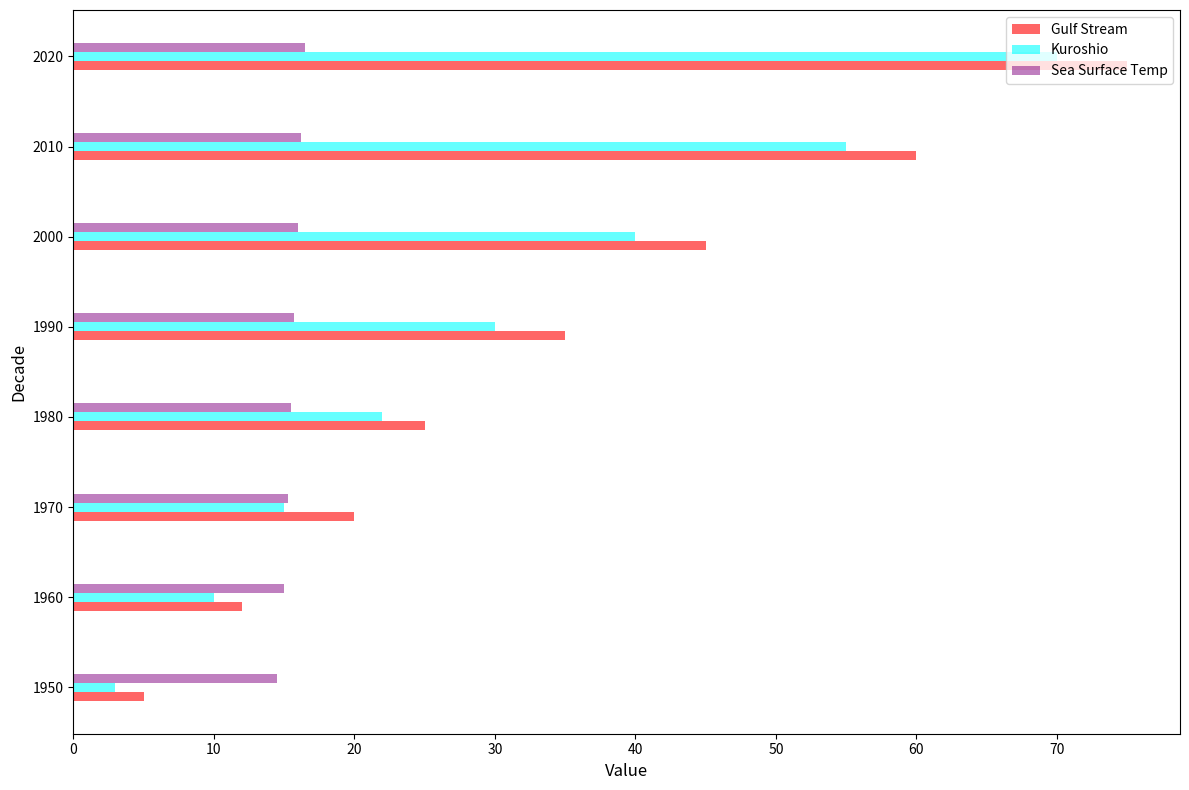

This chart was generated by the following Python code:
import matplotlib.pyplot as plt
import numpy as np

# Data
decades = np.array([1950, 1960, 1970, 1980, 1990, 2000, 2010, 2020])
gulf_stream = np.array([5, 12, 20, 25, 35, 45, 60, 75])
kuroshio_current = np.array([3, 10, 15, 22, 30, 40, 55, 70])
sea_surface_temp = np.array([14.5, 15.0, 15.3, 15.5, 15.7, 16.0, 16.2, 16.5])

# Plot setup as horizontal bar chart
fig, ax = plt.subplots(figsize=(12, 8))
bar_height = 1.0

# Plot horizontal bars for each dataset with new colors
ax.barh(decades - bar_height, gulf_stream, height=bar_height, color='red', alpha=0.6, label='Gulf Stream')
ax.barh(decades, kuroshio_current, height=bar_height, color='cyan', alpha=0.6, label='Kuroshio')
ax.barh(decades + bar_height, sea_surface_temp, height=bar_height, color='purple', alpha=0.5, label='Sea Surface Temp')

# Labels
ax.set_ylabel('Decade', fontsize=12)
ax.set_xlabel('Value', fontsize=12)

# Legend
ax.legend(loc="upper right")

# Adjust layout
plt.tight_layout()
plt.show()
